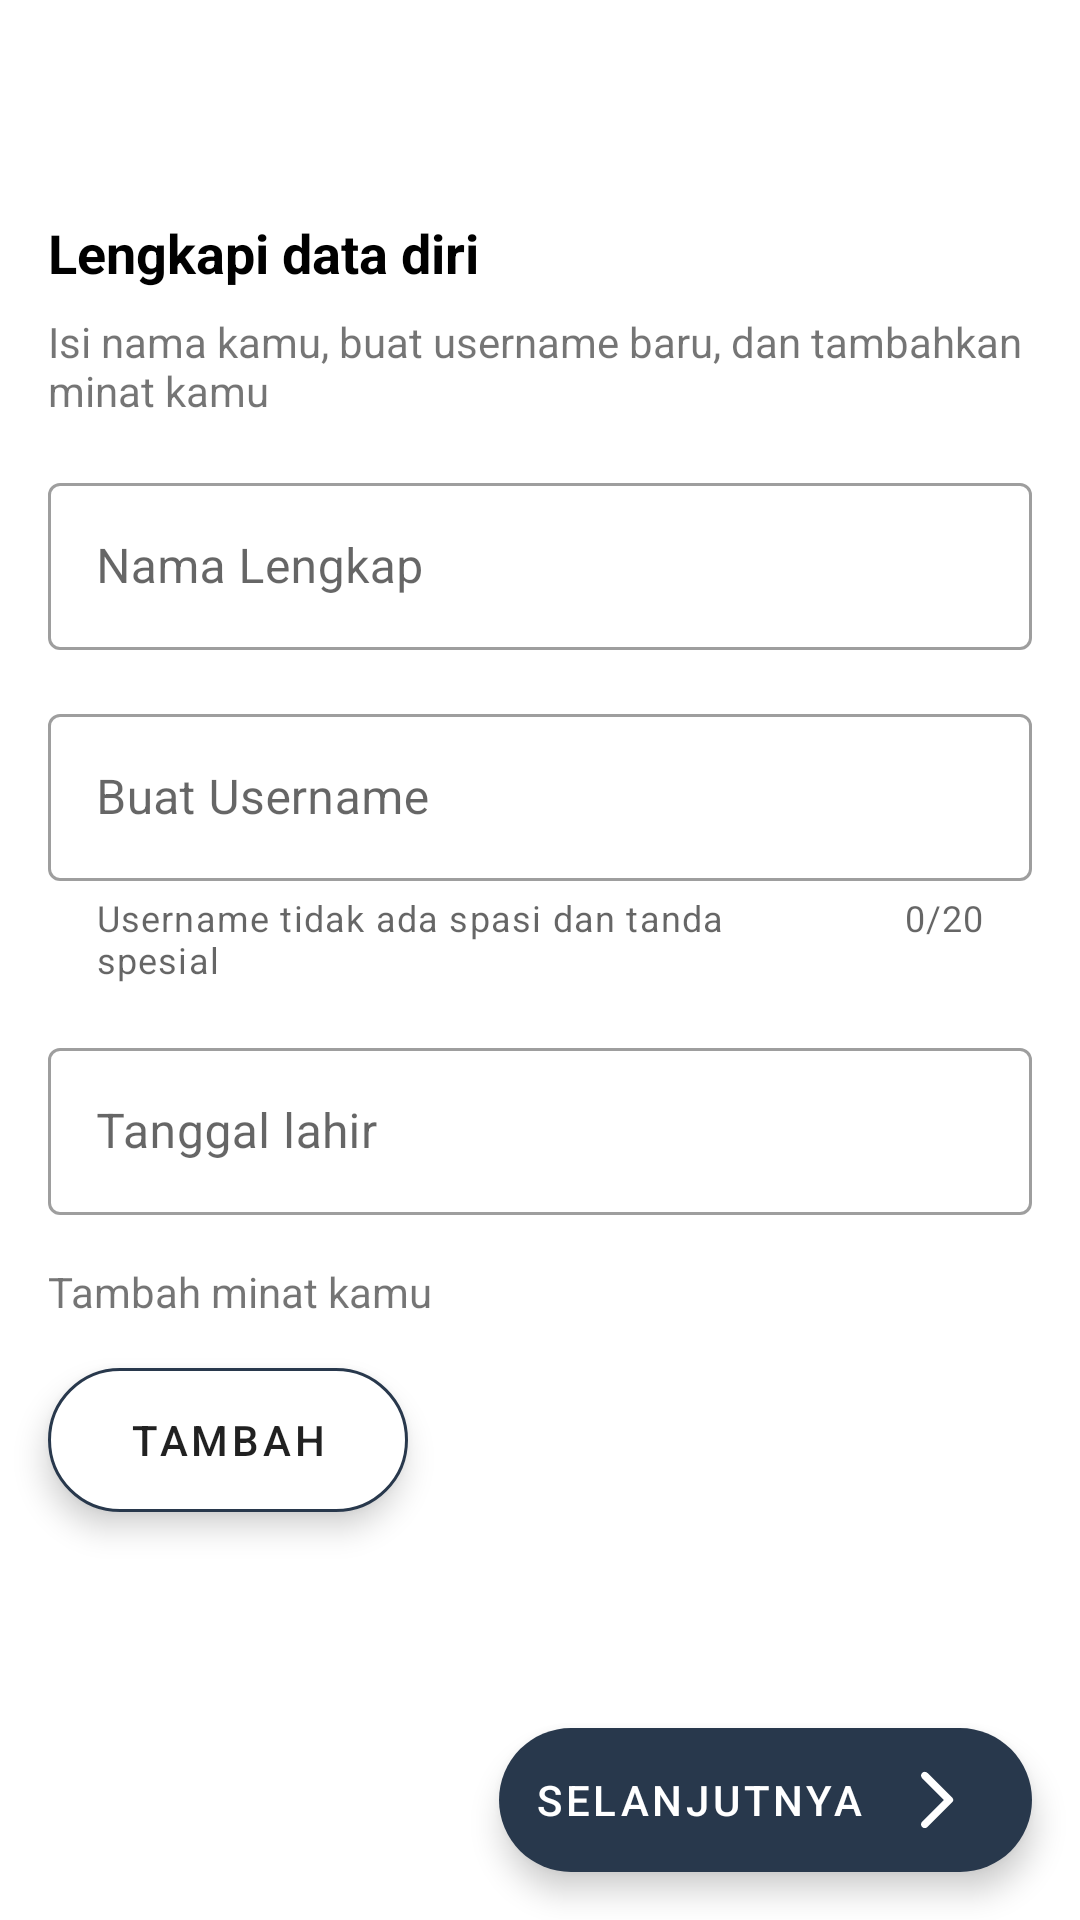

The Android layout XML behind this screen, and the referenced resources:
<!-- AndroidManifest.xml: application theme Theme.Teachly -->
<!-- res/layout/fragment_fill_data_acount.xml -->
<?xml version="1.0" encoding="utf-8"?>
<androidx.constraintlayout.widget.ConstraintLayout xmlns:android="http://schemas.android.com/apk/res/android"
    xmlns:app="http://schemas.android.com/apk/res-auto"
    xmlns:tools="http://schemas.android.com/tools"
    android:layout_width="match_parent"
    android:layout_height="match_parent"
    tools:context=".ui.register.fragments.filldata.FillDataAccountFragment">

    <com.google.android.material.appbar.AppBarLayout
        android:id="@+id/appBarLayout2"
        android:layout_width="match_parent"
        android:layout_height="wrap_content"
        android:background="@color/white"
        app:elevation="0dp"
        app:layout_constraintEnd_toEndOf="parent"
        app:layout_constraintStart_toStartOf="parent"
        app:layout_constraintTop_toTopOf="parent">

        <androidx.appcompat.widget.Toolbar
            android:id="@+id/toolbar"
            android:layout_width="match_parent"
            android:layout_height="?attr/actionBarSize" />

    </com.google.android.material.appbar.AppBarLayout>

    <TextView
        android:id="@+id/textView27"
        style="@style/TextView.Title"
        android:layout_width="wrap_content"
        android:layout_height="wrap_content"
        android:layout_marginStart="16dp"
        android:layout_marginTop="16dp"
        android:text="Lengkapi data diri"
        app:layout_constraintStart_toStartOf="parent"
        app:layout_constraintTop_toBottomOf="@+id/appBarLayout2" />

    <TextView
        android:id="@+id/textView3"
        android:layout_width="0dp"
        android:layout_height="wrap_content"
        android:layout_marginStart="16dp"
        android:layout_marginTop="8dp"
        android:layout_marginEnd="16dp"
        android:text="Isi nama kamu, buat username baru, dan tambahkan minat kamu"
        app:layout_constraintEnd_toEndOf="parent"
        app:layout_constraintStart_toStartOf="parent"
        app:layout_constraintTop_toBottomOf="@+id/textView27" />

    <com.google.android.material.textfield.TextInputLayout
        android:id="@+id/tilFullName"
        style="@style/Widget.MaterialComponents.TextInputLayout.OutlinedBox"
        android:layout_width="match_parent"
        android:layout_height="wrap_content"
        android:layout_marginStart="16dp"
        android:layout_marginTop="16dp"
        android:layout_marginEnd="16dp"
        app:layout_constraintEnd_toEndOf="parent"
        app:layout_constraintStart_toStartOf="parent"
        app:layout_constraintTop_toBottomOf="@+id/textView3">

        <com.google.android.material.textfield.TextInputEditText
            android:id="@+id/edtFullName"
            android:layout_width="match_parent"
            android:layout_height="wrap_content"
            android:hint="Nama Lengkap"
            android:inputType="text" />
    </com.google.android.material.textfield.TextInputLayout>

    <com.google.android.material.textfield.TextInputLayout
        android:id="@+id/tilUsername"
        style="@style/Widget.MaterialComponents.TextInputLayout.OutlinedBox"
        android:layout_width="match_parent"
        android:layout_height="wrap_content"
        android:layout_marginStart="16dp"
        app:counterEnabled="true"
        app:counterMaxLength="20"
        app:helperText="Username tidak ada spasi dan tanda spesial"
        android:layout_marginTop="16dp"
        android:layout_marginEnd="16dp"
        app:layout_constraintEnd_toEndOf="parent"
        app:layout_constraintStart_toStartOf="parent"
        app:layout_constraintTop_toBottomOf="@+id/tilFullName">

        <com.google.android.material.textfield.TextInputEditText
            android:id="@+id/edtUsername"
            android:layout_width="match_parent"
            android:layout_height="wrap_content"
            android:maxLength="20"
            android:hint="Buat Username"
            android:inputType="text" />
    </com.google.android.material.textfield.TextInputLayout>

    <com.google.android.material.textfield.TextInputLayout
        android:id="@+id/tilDate"
        style="@style/Widget.MaterialComponents.TextInputLayout.OutlinedBox.ExposedDropdownMenu"
        android:layout_width="match_parent"
        android:layout_height="wrap_content"
        android:layout_marginStart="16dp"
        app:endIconTint="@android:color/transparent"
        android:layout_marginTop="16dp"
        android:layout_marginEnd="16dp"
        app:layout_constraintEnd_toEndOf="parent"
        app:layout_constraintStart_toStartOf="parent"
        app:layout_constraintTop_toBottomOf="@+id/tilUsername">

        <AutoCompleteTextView
            android:id="@+id/edtDate"
            android:layout_width="match_parent"
            android:layout_height="wrap_content"
            android:hint="Tanggal lahir"
            android:inputType="none" />
    </com.google.android.material.textfield.TextInputLayout>


    <TextView
        android:id="@+id/textView4"
        android:layout_width="wrap_content"
        android:layout_height="wrap_content"
        android:layout_marginStart="16dp"
        android:layout_marginTop="16dp"
        android:text="Tambah minat kamu"
        app:layout_constraintStart_toStartOf="parent"
        app:layout_constraintTop_toBottomOf="@+id/tilDate" />

    <com.google.android.material.chip.ChipGroup
        android:id="@+id/chipGroup"
        android:layout_width="0dp"
        android:layout_height="wrap_content"
        android:layout_marginStart="16dp"

        android:layout_marginTop="16dp"
        android:layout_marginEnd="16dp"
        android:visibility="gone"
        app:layout_constraintEnd_toEndOf="parent"
        app:layout_constraintStart_toStartOf="parent"
        app:layout_constraintTop_toBottomOf="@+id/textView4">

    </com.google.android.material.chip.ChipGroup>

    <com.google.android.material.floatingactionbutton.ExtendedFloatingActionButton
        android:id="@+id/btnAddInterests"
        style="@style/Widget.MaterialComponents.ExtendedFloatingActionButton"
        android:layout_width="wrap_content"
        android:layout_height="wrap_content"
        android:layout_marginStart="16dp"
        android:layout_marginTop="16dp"
        android:gravity="center"
        android:text="Tambah"
        android:textColor="?android:attr/textColorPrimary"
        app:backgroundTint="@color/white"
        app:icon="@drawable/ic_add"
        app:iconTint="?android:attr/textColorPrimary"
        app:layout_constraintStart_toStartOf="parent"
        app:layout_constraintTop_toBottomOf="@+id/chipGroup"
        app:strokeColor="@color/primary"
        app:strokeWidth="1dp" />


    <com.google.android.material.floatingactionbutton.ExtendedFloatingActionButton
        android:id="@+id/btnNext"
        android:layout_width="wrap_content"
        android:layout_height="wrap_content"
        android:layout_marginEnd="16dp"
        android:layout_marginBottom="16dp"
        android:gravity="center"
        android:text="Selanjutnya"
        android:textColor="@color/white"
        app:backgroundTint="@color/primary"
        app:icon="@drawable/ic_arrow_forward"
        app:iconGravity="end"
        app:iconTint="@color/white"
        app:layout_constraintBottom_toBottomOf="parent"
        app:layout_constraintEnd_toEndOf="parent" />


</androidx.constraintlayout.widget.ConstraintLayout>
<!-- resources referenced by this layout -->
<resources>
  <color name="primary">#28384c</color>
  <color name="white">#FFFFFFFF</color>
  <!-- drawable ic_arrow_forward (drawable) -->
  <vector xmlns:android="http://schemas.android.com/apk/res/android"
      android:width="24dp"
      android:height="24dp"
      android:viewportWidth="24"
      android:tint="?attr/colorControlNormal"
      android:viewportHeight="24">
    <path
        android:fillColor="@android:color/white"
        android:pathData="M7.38,21.01c0.49,0.49 1.28,0.49 1.77,0l8.31,-8.31c0.39,-0.39 0.39,-1.02 0,-1.41L9.15,2.98c-0.49,-0.49 -1.28,-0.49 -1.77,0s-0.49,1.28 0,1.77L14.62,12l-7.25,7.25c-0.48,0.48 -0.48,1.28 0.01,1.76z" />
  </vector>
  <style name="TextView.Title" parent="Widget.AppCompat.TextView">
          <item name="android:textColor">@color/black</item>
          <item name="android:textSize">18sp</item>
          <item name="android:textStyle">bold</item>
      </style>
  <style name="Theme.Teachly" parent="Theme.MaterialComponents.Light.NoActionBar">
          
          <item name="colorPrimary">@color/primary</item>
          <item name="colorPrimaryVariant">@color/primary_dark</item>
          <item name="colorOnPrimary">@color/white</item>
          
          <item name="colorSecondary">@color/secondary</item>
          <item name="colorSecondaryVariant">@color/secondary_dark</item>
          <item name="colorOnSecondary">@color/black</item>
          
          <item name="android:statusBarColor" tools:targetApi="l">?attr/colorPrimaryVariant</item>
          
      </style>
  <color name="black">#FF000000</color>
  <color name="primary_dark">#001224</color>
  <color name="secondary">#ff5630</color>
  <color name="secondary_dark">#c41a00</color>
</resources>
